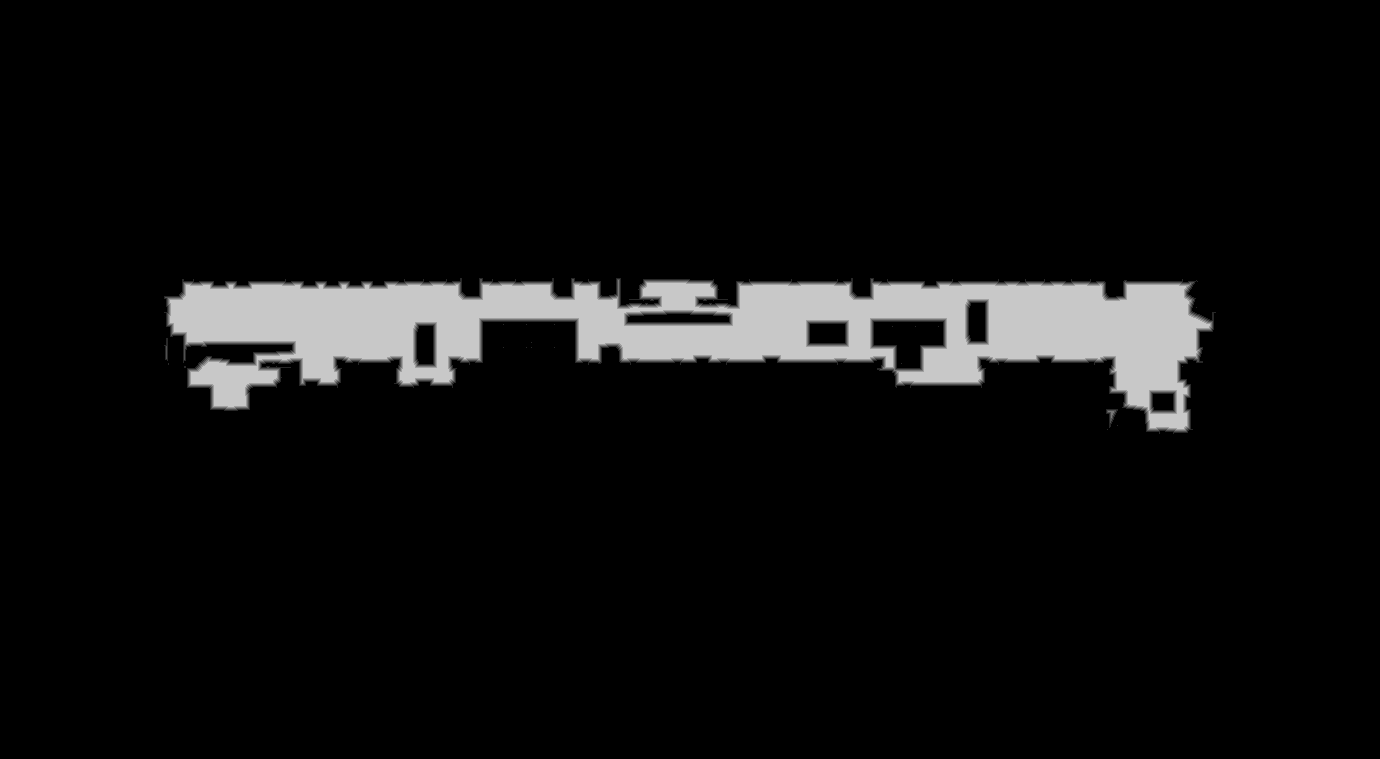

Values plotted in this chart, from the file beside it:
base	0x3f816000000
origin	0x380010
stride	690
width	1380
height	759
nibble	0	964178
nibble	1	4900
nibble	2	4666
nibble	3	4587
nibble	4	4563
nibble	5	64526
